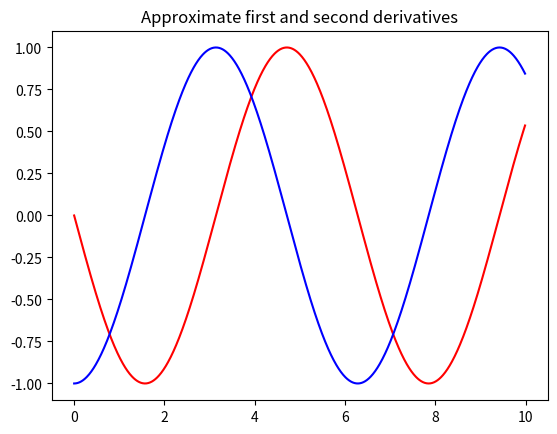

The matplotlib source for this figure:

# This function numerically differentiates the array y which
# represents the function y(x) for x-data points equally spaced
# dx apart.  The first and second derivatives are returned as
# the arrays yp and ypp which are the same length as the input
# array y.  Either linear or quadratic extrapolation is used
# to load the derivatives at the endpoints.  The user decides
# which to use by commenting out the undesired formula below.

from numpy import arange,cos,zeros_like
from matplotlib import pyplot

def derivs(y,dx):

    # load the first and second derivative arrays
    # at the interior points

    N=len(y)
    yp = zeros_like(y)  # Initialize array of zeros for first derivative
    ypp = zeros_like(y)  # Initialize array of zeros for second derivative

    yp[1:N-1]=(y[2:N]-y[0:N-2])/(2*dx)
    ypp[1:N-1]=(y[2:N]-2*y[1:N-1]+y[0:N-2])/(dx**2)

    # now use either linear or quadratic extrapolation to load the
    # derivatives at the endpoints


    # linear
    #yp[0]=2*yp[1]-yp[2]
    #yp[N-1]=2*yp[N-2]-yp[N-3]
    #ypp[0]=2*ypp[1]-ypp[2]
    #ypp[N-1]=2*ypp[N-2]-ypp[N-3]

    # quadratic
    yp[0]=3*yp[1]-3*yp[2]+yp[3]
    yp[N-1]=3*yp[N-2]-3*yp[N-3]+yp[N-4]
    ypp[0]=3*ypp[1]-3*ypp[2]+ypp[3]
    ypp[N-1]=3*ypp[N-2]-3*ypp[N-3]+ypp[N-4]

    return yp, ypp


# Build an array of function values
x=arange(0,10,.01)
y=cos(x)

# Then, since the function returns two arrays in the form
# yp,ypp, you would use it this way:
fp,fpp=derivs(y,.01)

# plot the approximate derivatives
pyplot.plot(x,fp,'r-',x,fpp,'b-')
pyplot.title('Approximate first and second derivatives')
pyplot.show()
